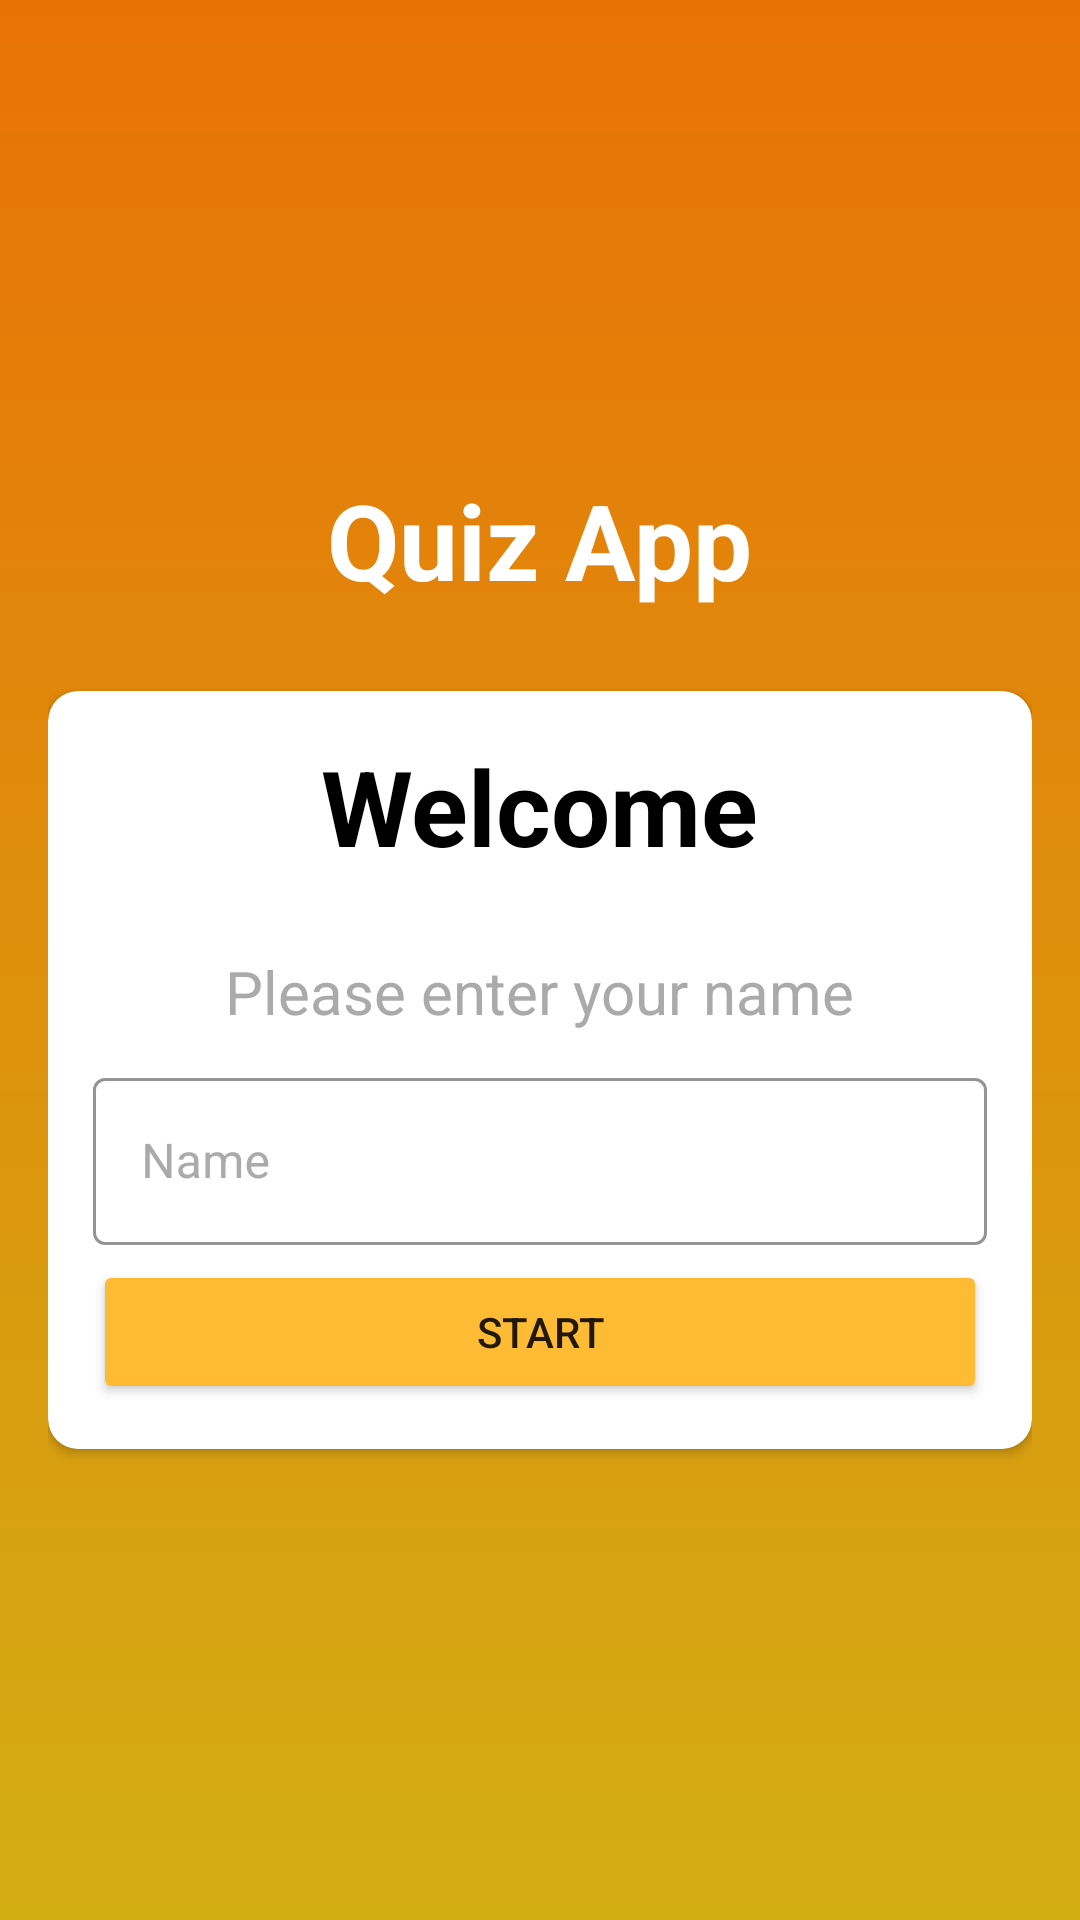

Produce the Android XML layout that renders to this screen, including the resource entries it uses.
<!-- AndroidManifest.xml: activity theme Theme.QuizApp.NoActionBar -->
<!-- res/layout/activity_main.xml -->
<?xml version="1.0" encoding="utf-8"?>
<androidx.appcompat.widget.LinearLayoutCompat
    xmlns:android="http://schemas.android.com/apk/res/android"
    xmlns:app="http://schemas.android.com/apk/res-auto"
    xmlns:tools="http://schemas.android.com/tools"
    android:orientation="vertical"
    android:layout_width="match_parent"
    android:layout_height="match_parent"
    tools:context=".MainActivity"
    android:padding="16dp"
    android:background="@drawable/bg"
    android:gravity="center">

    <TextView
        android:text="@string/quiz_app"
        android:layout_width="wrap_content"
        android:layout_height="wrap_content"
        android:textSize="35sp"
        android:textColor="@color/white"
        android:textStyle="bold"
        android:layout_marginBottom="12dp" />

    <androidx.cardview.widget.CardView
        android:layout_width="match_parent"
        android:layout_height="wrap_content"
        android:backgroundTint="@color/white"
        app:cardCornerRadius="10dp"
        android:layout_marginTop="15dp">

        <androidx.appcompat.widget.LinearLayoutCompat
            android:layout_width="match_parent"
            android:layout_height="wrap_content"
            android:orientation="vertical"
            android:gravity="center"
            android:padding="15dp">

            <TextView
                android:layout_width="wrap_content"
                android:layout_height="wrap_content"
                android:textSize="35sp"
                android:textColor="@color/black"
                android:text="@string/welcome"
                android:textStyle="bold"
                />

            <TextView
                android:layout_width="wrap_content"
                android:layout_height="wrap_content"
                android:text="Please enter your name"
                android:textStyle="normal"
                android:textSize="20sp"
                android:textColor="@android:color/darker_gray"
                android:layout_marginTop="15dp"
                android:padding="10dp" />

            <com.google.android.material.textfield.TextInputLayout
                android:layout_height="wrap_content"
                android:layout_width="match_parent"
                style="@style/Widget.MaterialComponents.TextInputLayout.OutlinedBox"
                android:background="@color/white"
                android:textColorHint="@android:color/darker_gray"
                app:boxStrokeColor="@android:color/darker_gray"
                >

                <com.google.android.material.textfield.TextInputEditText
                    android:id="@+id/name"
                    android:textColor="@color/black"
                    android:hint="@string/name"
                    android:layout_width="match_parent"
                    android:layout_height="wrap_content" />

            </com.google.android.material.textfield.TextInputLayout>

            <Button
                android:layout_marginTop="5dp"
                android:id="@+id/button_start"
                android:layout_width="match_parent"
                android:layout_height="wrap_content"
                android:backgroundTint="@android:color/holo_orange_light"
                android:text="start" />


        </androidx.appcompat.widget.LinearLayoutCompat>

    </androidx.cardview.widget.CardView>

</androidx.appcompat.widget.LinearLayoutCompat>
<!-- resources referenced by this layout -->
<resources>
  <!-- drawable bg (drawable) -->
  <?xml version="1.0" encoding="utf-8"?>
  <shape
      xmlns:android="http://schemas.android.com/apk/res/android"
      android:shape="rectangle"
      >
      <gradient android:startColor="#E97207"
          android:endColor="#D3AE13"
          android:angle="100"/>
  
  </shape>
  <string name="name">Name</string>
  <string name="quiz_app">Quiz App</string>
  <string name="welcome">Welcome</string>
  <style name="Theme.QuizApp.NoActionBar">
          <item name="android:windowActionBar">false</item>
          <item name="android:windowNoTitle">true</item>
          <item name="android:windowFullscreen">true</item>
      </style>
  <!-- not gathered from this repository: default colours our renderer supplied (Android Studio template values) -->
  <color name="black">#FF000000</color>
  <color name="white">#FFFFFFFF</color>
</resources>
